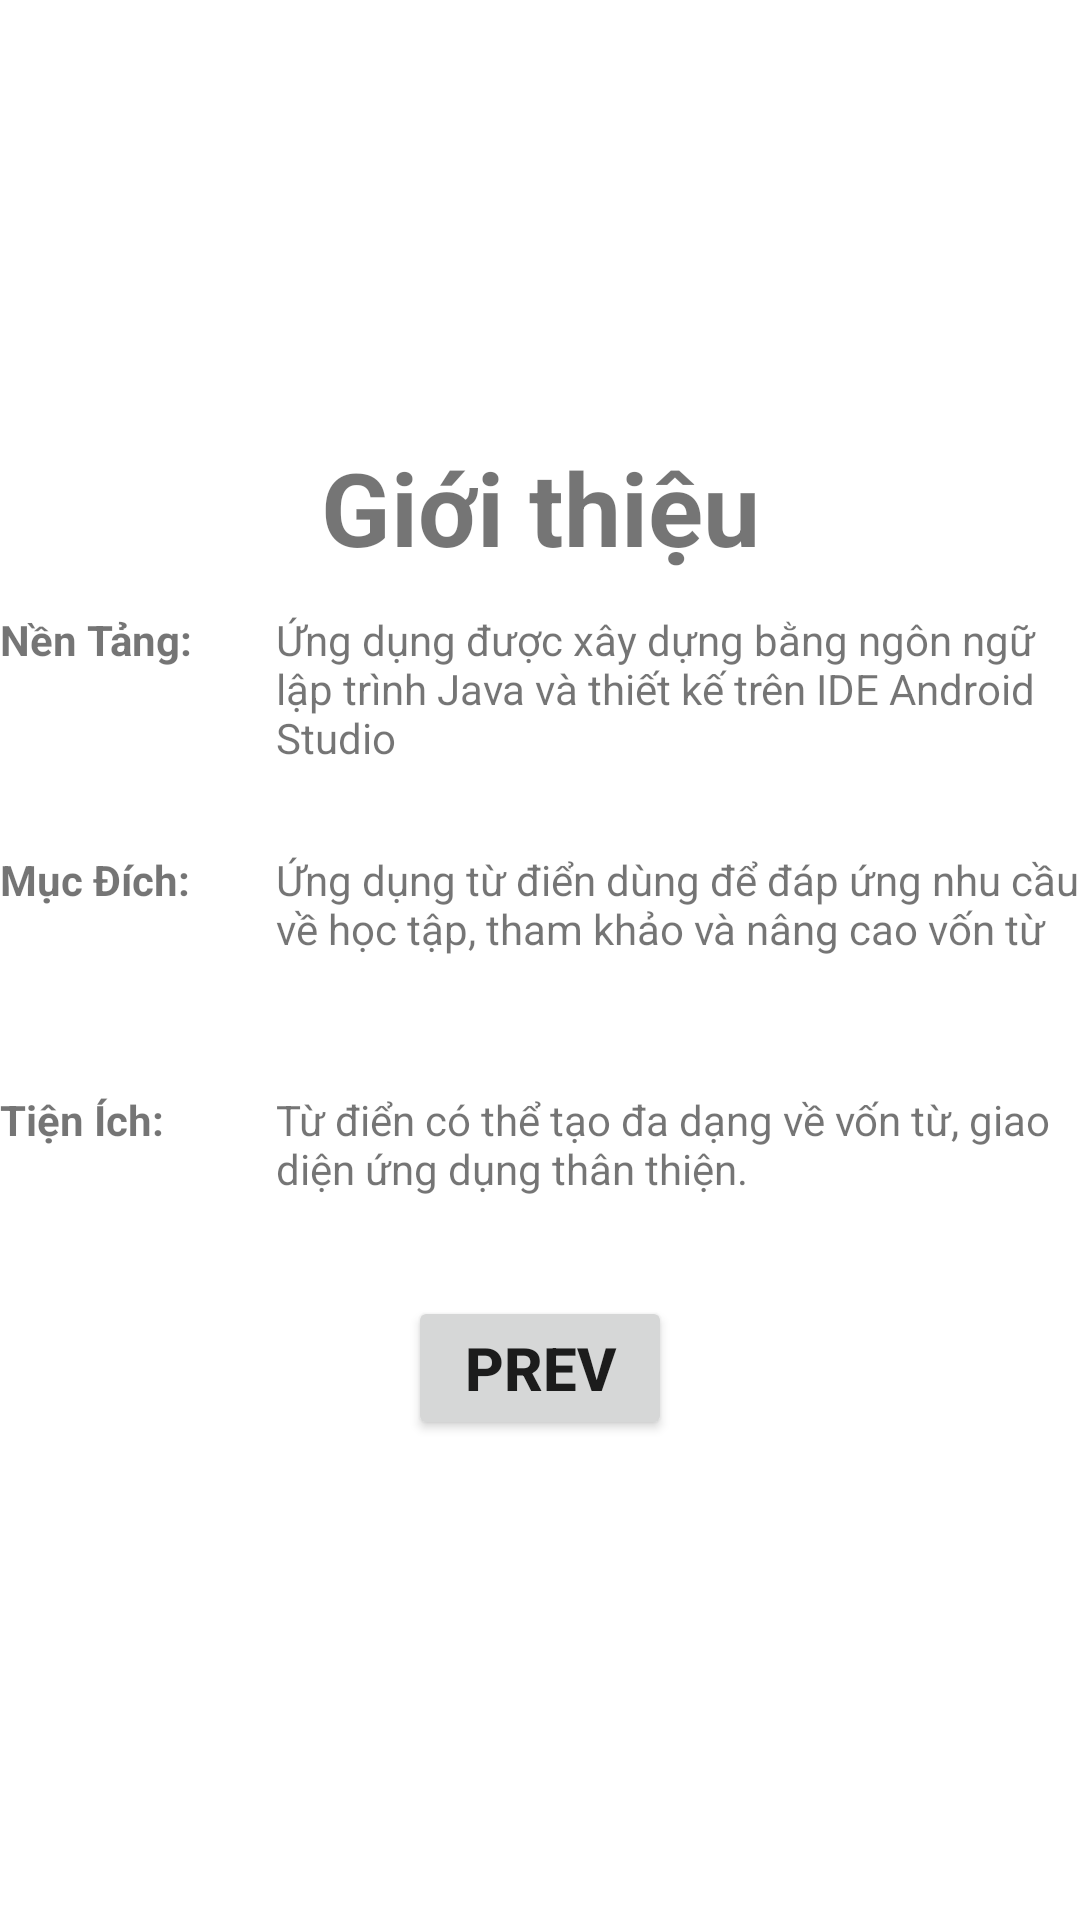

Here is an Android app screen rendered from its layout file. Give the layout XML and the strings, colors and styles it references.
<!-- AndroidManifest.xml: application theme Theme.DictionaryAppSQL -->
<!-- res/layout/activity_about_app.xml -->
<?xml version="1.0" encoding="utf-8"?>
<androidx.constraintlayout.widget.ConstraintLayout xmlns:android="http://schemas.android.com/apk/res/android"
    xmlns:app="http://schemas.android.com/apk/res-auto"
    xmlns:tools="http://schemas.android.com/tools"
    android:layout_width="match_parent"
    android:layout_height="match_parent"
    tools:context=".AboutApp">

    <LinearLayout
        android:layout_width="match_parent"
        android:layout_height="wrap_content"
        android:layout_marginBottom="50dp"
        android:orientation="vertical"
        app:layout_constraintBottom_toBottomOf="parent"
        app:layout_constraintTop_toTopOf="parent">

        <TextView
            android:id="@+id/textView"
            android:layout_width="match_parent"
            android:layout_height="wrap_content"
            android:layout_marginBottom="12dp"
            android:text="@string/about"
            android:textAlignment="center"
            android:textSize="34sp"
            android:textStyle="bold" />

        <LinearLayout
            android:layout_width="match_parent"
            android:layout_height="80dp"
            android:orientation="horizontal">

            <TextView
                android:id="@+id/textView3"
                android:layout_width="180dp"
                android:layout_height="wrap_content"
                android:layout_marginRight="4dp"
                android:layout_weight="1"
                android:text="Nền Tảng:"
                android:textSize="14sp"
                android:textStyle="bold" />

            <TextView
                android:id="@+id/textView2"
                android:layout_width="wrap_content"
                android:layout_height="wrap_content"
                android:layout_weight="1"
                android:text="@string/about_app_1" />
        </LinearLayout>

        <LinearLayout
            android:layout_width="match_parent"
            android:layout_height="80dp"
            android:orientation="horizontal">

            <TextView
                android:id="@+id/textView4"
                android:layout_width="180dp"
                android:layout_height="wrap_content"
                android:layout_marginRight="4dp"
                android:layout_weight="1"
                android:text="Mục Đích:"
                android:textSize="14sp"
                android:textStyle="bold" />

            <TextView
                android:id="@+id/textView5"
                android:layout_width="wrap_content"
                android:layout_height="wrap_content"
                android:layout_weight="1"
                android:text="@string/about_app_2" />
        </LinearLayout>

        <LinearLayout
            android:layout_width="match_parent"
            android:layout_height="80dp"
            android:orientation="horizontal">

            <TextView
                android:id="@+id/textView6"
                android:layout_width="180dp"
                android:layout_height="wrap_content"
                android:layout_marginRight="4dp"
                android:layout_weight="1"
                android:text="Tiện Ích:"
                android:textSize="14sp"
                android:textStyle="bold" />

            <TextView
                android:id="@+id/textView7"
                android:layout_width="wrap_content"
                android:layout_height="wrap_content"
                android:layout_weight="1"
                android:text="@string/about_app_3" />
        </LinearLayout>
    </LinearLayout>

    <Button
        android:id="@+id/btnquaylai"
        android:layout_width="wrap_content"
        android:layout_height="wrap_content"
        android:layout_marginBottom="160dp"
        android:text="Prev"
        android:textSize="20sp"
        android:textStyle="bold"
        app:layout_constraintBottom_toBottomOf="parent"
        app:layout_constraintEnd_toEndOf="parent"
        app:layout_constraintStart_toStartOf="parent" />
</androidx.constraintlayout.widget.ConstraintLayout>
<!-- resources referenced by this layout -->
<resources>
  <string name="about">Giới thiệu</string>
  <string name="about_app_1">Ứng dụng được xây dựng bằng ngôn ngữ lập trình Java và thiết kế trên IDE Android Studio</string>
  <string name="about_app_2">Ứng dụng từ điển dùng để đáp ứng nhu cầu về học tập, tham khảo và nâng cao vốn từ</string>
  <string name="about_app_3">Từ điển có thể tạo đa dạng về vốn từ, giao diện ứng dụng thân thiện.</string>
  <style name="Theme.DictionaryAppSQL" parent="Theme.MaterialComponents.DayNight.DarkActionBar">
          
          <item name="colorPrimary">@color/purple_500</item>
          <item name="colorPrimaryVariant">@color/purple_700</item>
          <item name="colorOnPrimary">@color/white</item>
          
          <item name="colorSecondary">@color/teal_200</item>
          <item name="colorSecondaryVariant">@color/teal_700</item>
          <item name="colorOnSecondary">@color/black</item>
          
          <item name="android:statusBarColor" tools:targetApi="l">?attr/colorPrimaryVariant</item>
          
      </style>
  <!-- not gathered from this repository: default colours our renderer supplied (Android Studio template values) -->
  <color name="purple_500">#FF6200EE</color>
  <color name="purple_700">#FF3700B3</color>
  <color name="teal_200">#FF03DAC5</color>
  <color name="teal_700">#FF018786</color>
  <color name="black">#FF000000</color>
  <color name="white">#FFFFFFFF</color>
</resources>
